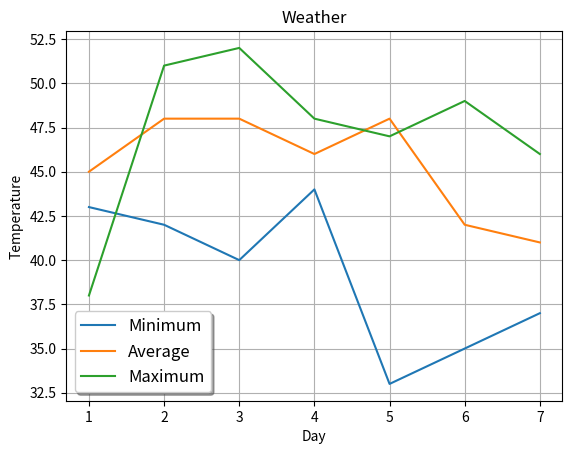

The matplotlib source for this figure:
import matplotlib.pyplot as plt

day=[1,2,3,4,5,6,7]
min_temp=[43,42,40,44,33,35,37]
avg_temp=[45, 48,48,46,48,42,41]
max_temp=[38,51,52,48,47,49,46]

plt.title("Weather")
plt.xlabel("Day")
plt.ylabel("Temperature")

plt.plot(day, min_temp, label="Minimum")
plt.plot(day, avg_temp, label="Average")
plt.plot(day, max_temp, label="Maximum")
#plt.legend()
#plt.legend(loc="lower right")
#plt.legend(loc="center")
plt.legend(loc="lower left", shadow=True, fontsize="large")


plt.grid()
plt.show()